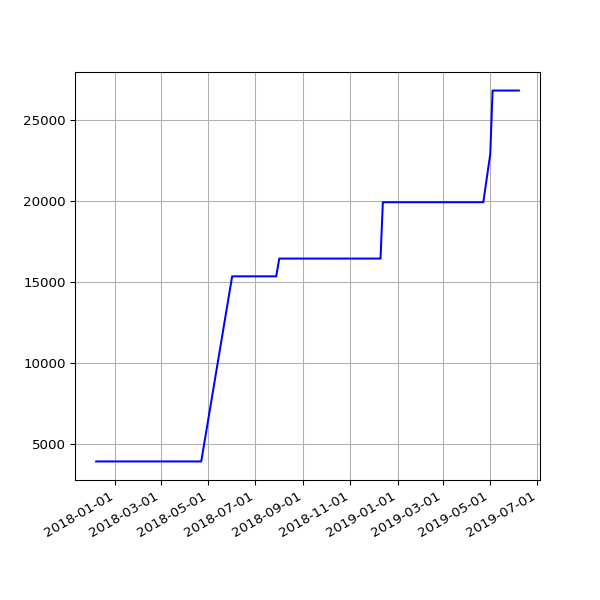

Source data for this figure (header and first rows):
date, value
2017-12-07 07:49:11 +0000, 3942
2017-12-08 07:15:15 +0000, 3942
2017-12-09 07:08:50 +0000, 3942
2017-12-10 07:20:17 +0000, 3942
2017-12-12 06:30:01 +0000, 3942
2017-12-13 06:24:28 +0000, 3942
2017-12-14 07:08:22 +0000, 3942
2017-12-15 07:44:19 +0000, 3942
2017-12-19 06:16:37 +0000, 3942
2017-12-20 07:01:42 +0000, 3942
2017-12-21 07:02:28 +0000, 3942
2017-12-22 07:24:04 +0000, 3942
2017-12-23 07:29:24 +0000, 3942
2017-12-24 07:16:53 +0000, 3942
2017-12-25 07:14:22 +0000, 3942
2017-12-26 07:32:02 +0000, 3942
2017-12-27 07:41:21 +0000, 3942
2017-12-28 07:42:44 +0000, 3942
2017-12-30 06:27:35 +0000, 3942
2017-12-31 06:32:37 +0000, 3942
2018-01-03 06:31:35 +0000, 3942
2018-01-04 07:02:46 +0000, 3942
2018-01-06 08:01:49 +0000, 3942
2018-01-11 06:13:35 +0000, 3942
2018-01-12 06:28:21 +0000, 3942
2018-01-13 07:12:13 +0000, 3942
2018-01-15 06:43:57 +0000, 3942
2018-01-16 08:42:18 +0000, 3942
2018-01-19 06:26:40 +0000, 3942
2018-01-21 08:30:58 +0000, 3942
2018-01-23 06:21:37 +0000, 3942
2018-01-24 06:43:14 +0000, 3942
2018-01-25 06:52:15 +0000, 3942
2018-01-26 07:27:50 +0000, 3942
2018-01-28 07:03:24 +0000, 3942
2018-01-29 07:28:53 +0000, 3942
2018-02-06 05:29:04 +0000, 3942
2018-02-16 05:14:58 +0000, 3942
2018-02-19 05:19:21 +0000, 3942
2018-02-25 05:15:56 +0000, 3942
2018-03-01 05:27:36 +0000, 3942
2018-03-04 05:26:08 +0000, 3942
2018-03-07 05:42:31 +0000, 3942
2018-03-10 05:38:57 +0000, 3942
2018-03-22 05:24:43 +0000, 3942
2018-03-25 06:19:36 +0100, 3942
2018-04-01 05:34:15 +0100, 3942
2018-04-04 05:34:29 +0100, 3942
2018-04-07 05:49:30 +0100, 3942
2018-04-22 05:15:17 +0100, 3942
2018-06-01 05:44:15 +0100, 15361
2018-06-04 05:24:39 +0100, 15361
2018-06-07 06:06:31 +0100, 15361
2018-06-25 05:53:05 +0100, 15361
2018-07-10 06:31:48 +0100, 15361
2018-07-16 06:27:33 +0100, 15361
2018-07-22 06:28:04 +0100, 15361
2018-07-25 06:33:35 +0100, 15361
2018-07-28 06:42:39 +0100, 15361
2018-08-01 06:05:11 +0100, 16457
... 91 more rows
